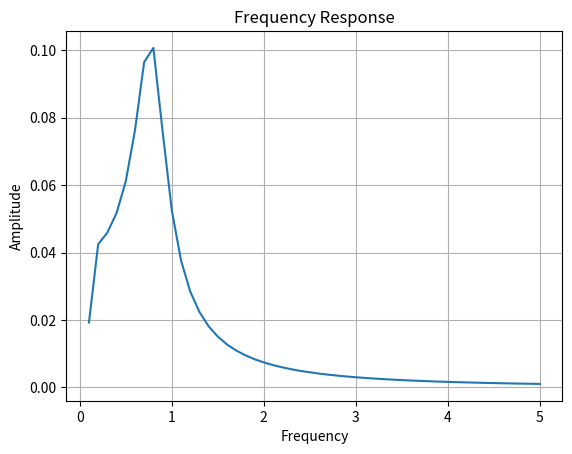

The matplotlib source for this figure:
import numpy as np
import matplotlib.pyplot as plt

dt = 0.001
t = np.arange(0,10, dt)

omega = 5
zeta = 0.2

positions = []

frequencies = np.linspace(0.1, 5, 50)
amplitudes = []

for f in frequencies:
    x = 0
    v = 0
    positions = []

    for time in t:
        sgnl = np.sin(2 * np.pi * f * time)
        dxdt = v
        dvdt = -2*zeta*omega*v - (omega**2)*x + sgnl

        x = x + dxdt * dt
        v = v + dvdt * dt

        positions.append(x)
    positions = np.array(positions)

    #Removing transient
    steady = positions[int(0.6 * len(positions)):]

    #amplitude calculation
    amp = (np.max(steady) - np.min(steady))/2
    amplitudes.append(amp)


# plot
plt.plot(frequencies, amplitudes)
plt.xlabel("Frequency")
plt.ylabel("Amplitude")
plt.title("Frequency Response")
plt.grid()
plt.show()
